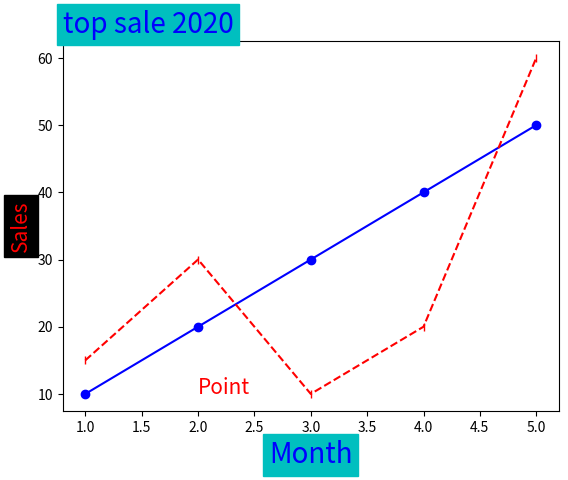

Reproduce this figure in Python.
import matplotlib.pyplot as plt

product1 = [10,20,30,40,50]
product2 = [15,30,10,20,60]
month = [1,2,3,4,5]

data = {'size':20,'color':'blue','backgroundcolor':'c'}
plt.xlabel('Month',data)
plt.ylabel('Sales',size=15,color='red',backgroundcolor='black')

plt.plot(month,product1,'bo-')
plt.plot(month,product2,color='r',marker = '|',linestyle='--')

#plt.savefig('export1.png')
#plt.savefig('export2.png',transparent=True)

plt.title('top sale 2020',data,loc='left')

plt.text(2,10,'Point',size=15,color='red')

plt.show()